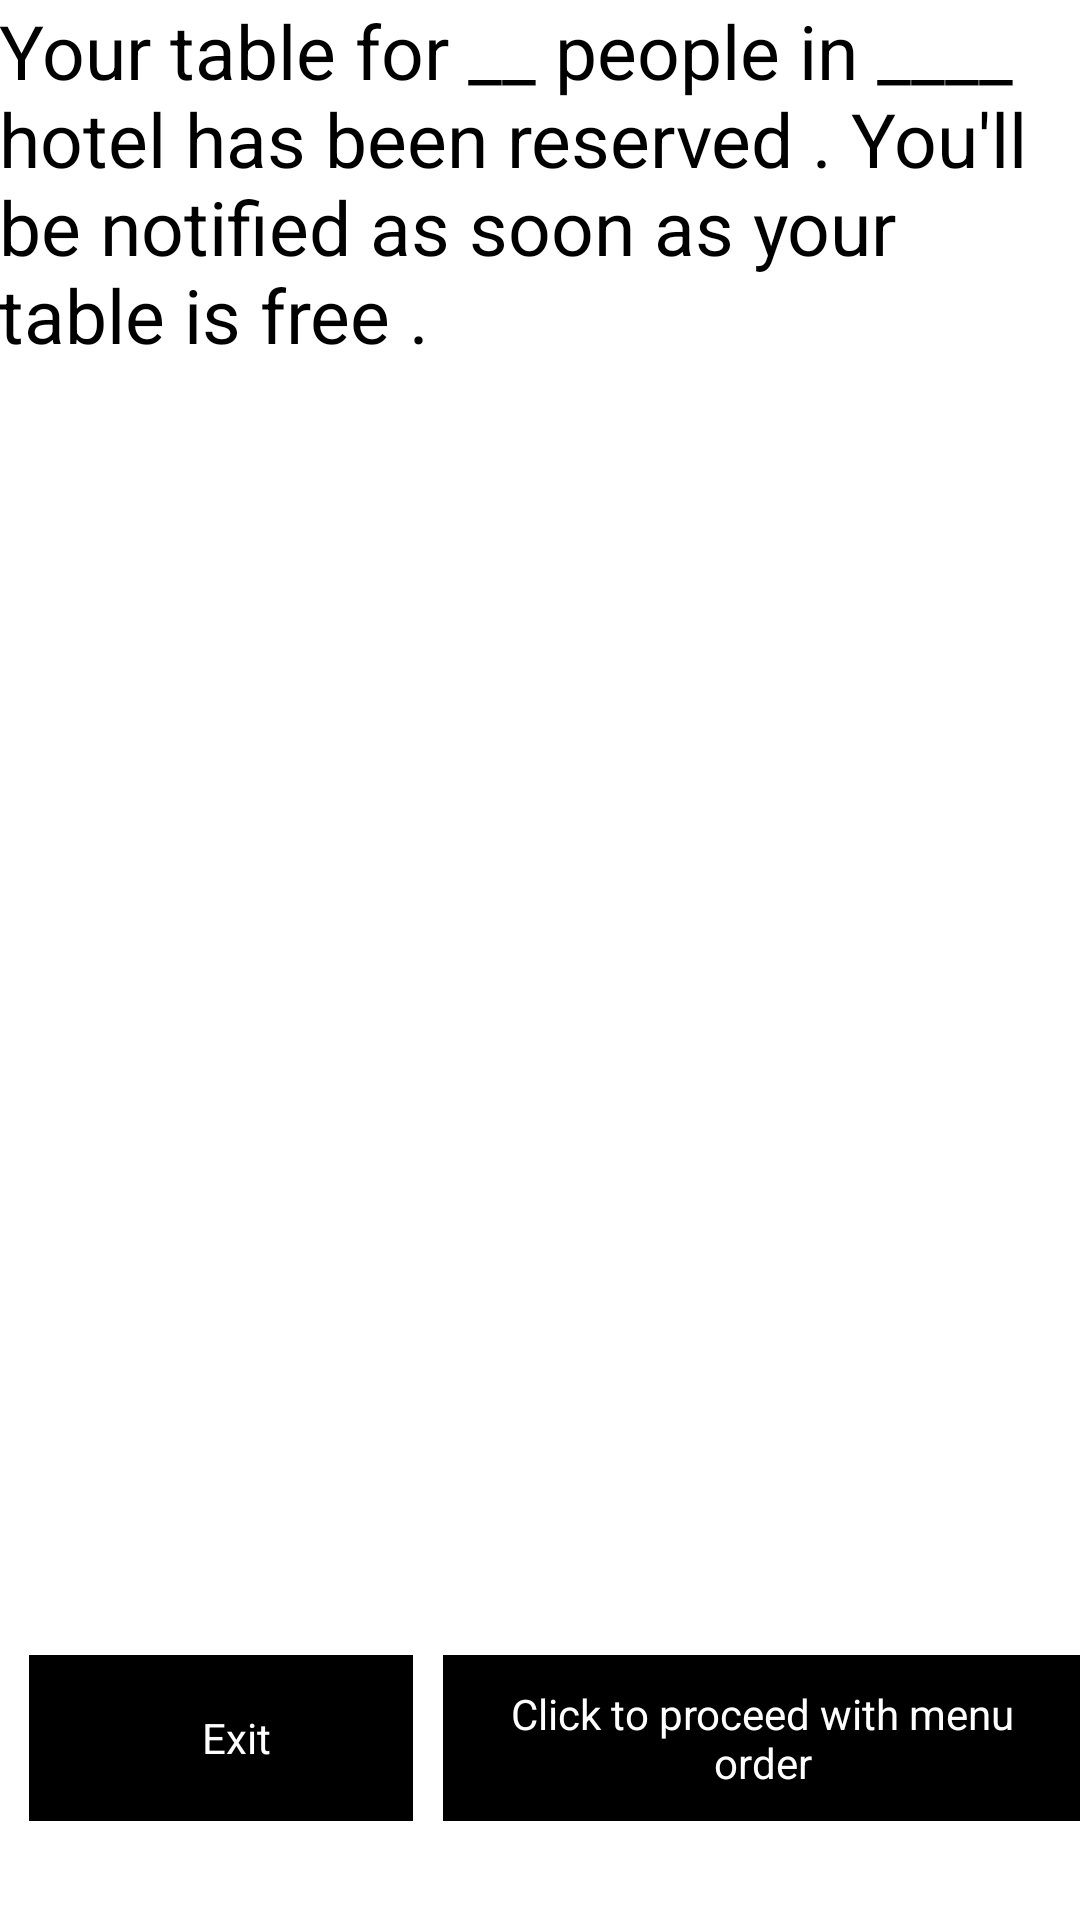

The Android layout XML behind this screen, and the referenced resources:
<!-- AndroidManifest.xml: application theme AppTheme -->
<!-- res/layout/activity_m4.xml -->
<RelativeLayout xmlns:android="http://schemas.android.com/apk/res/android"
    xmlns:tools="http://schemas.android.com/tools"
    android:layout_width="match_parent"
    android:layout_height="match_parent"
    android:background="#ffffff"
    android:paddingBottom="@dimen/activity_vertical_margin"
    android:paddingLeft="@dimen/activity_horizontal_margin"
    android:paddingRight="@dimen/activity_horizontal_margin"
    android:paddingTop="@dimen/activity_vertical_margin"
    tools:context=".M4" >

    <TextView
        android:id="@+id/textView1"
        android:layout_width="wrap_content"
        android:layout_height="wrap_content"
        android:text="@string/ETAa"
        android:textColor="@color/Black"
        android:textSize="25dp" />

    <Button
        android:id="@+id/button1"
        android:layout_width="wrap_content"
        android:layout_height="wrap_content"
        android:layout_alignParentBottom="true"
        android:layout_marginBottom="33dp"
        android:layout_toRightOf="@id/button2"
        android:background="@color/Black"
        android:padding="10dp"
        android:paddingLeft="20dp"
        android:text="Click to proceed with menu order"
        android:textColor="#ffffff"
        android:textColorHint="#ffffff" />

    <Button
        android:id="@+id/button2"
        android:layout_width="wrap_content"
        android:layout_height="wrap_content"
        android:layout_alignBottom="@+id/button1"
        android:layout_alignLeft="@+id/textView1"
        android:layout_alignTop="@+id/button1"
        android:layout_marginLeft="10dp"
        android:layout_marginRight="10dp"
        android:background="@color/Black"
        android:minHeight="58dp"
        android:minWidth="128dp"
        android:paddingLeft="10dp"
        android:text="Exit"
        android:textColor="#ffffff"
        android:textColorHint="#ffffff" />

</RelativeLayout>
<!-- resources referenced by this layout -->
<resources>
  <color name="Black">#000000</color>
  <string name="ETAa">"Your table for __ people in ____ hotel has been reserved . You'll be notified as soon as your table is free . "</string>
  <style name="AppTheme" parent="AppBaseTheme">
          
      </style>
  <style name="AppBaseTheme" parent="android:Theme.Light">
          
      </style>
</resources>
